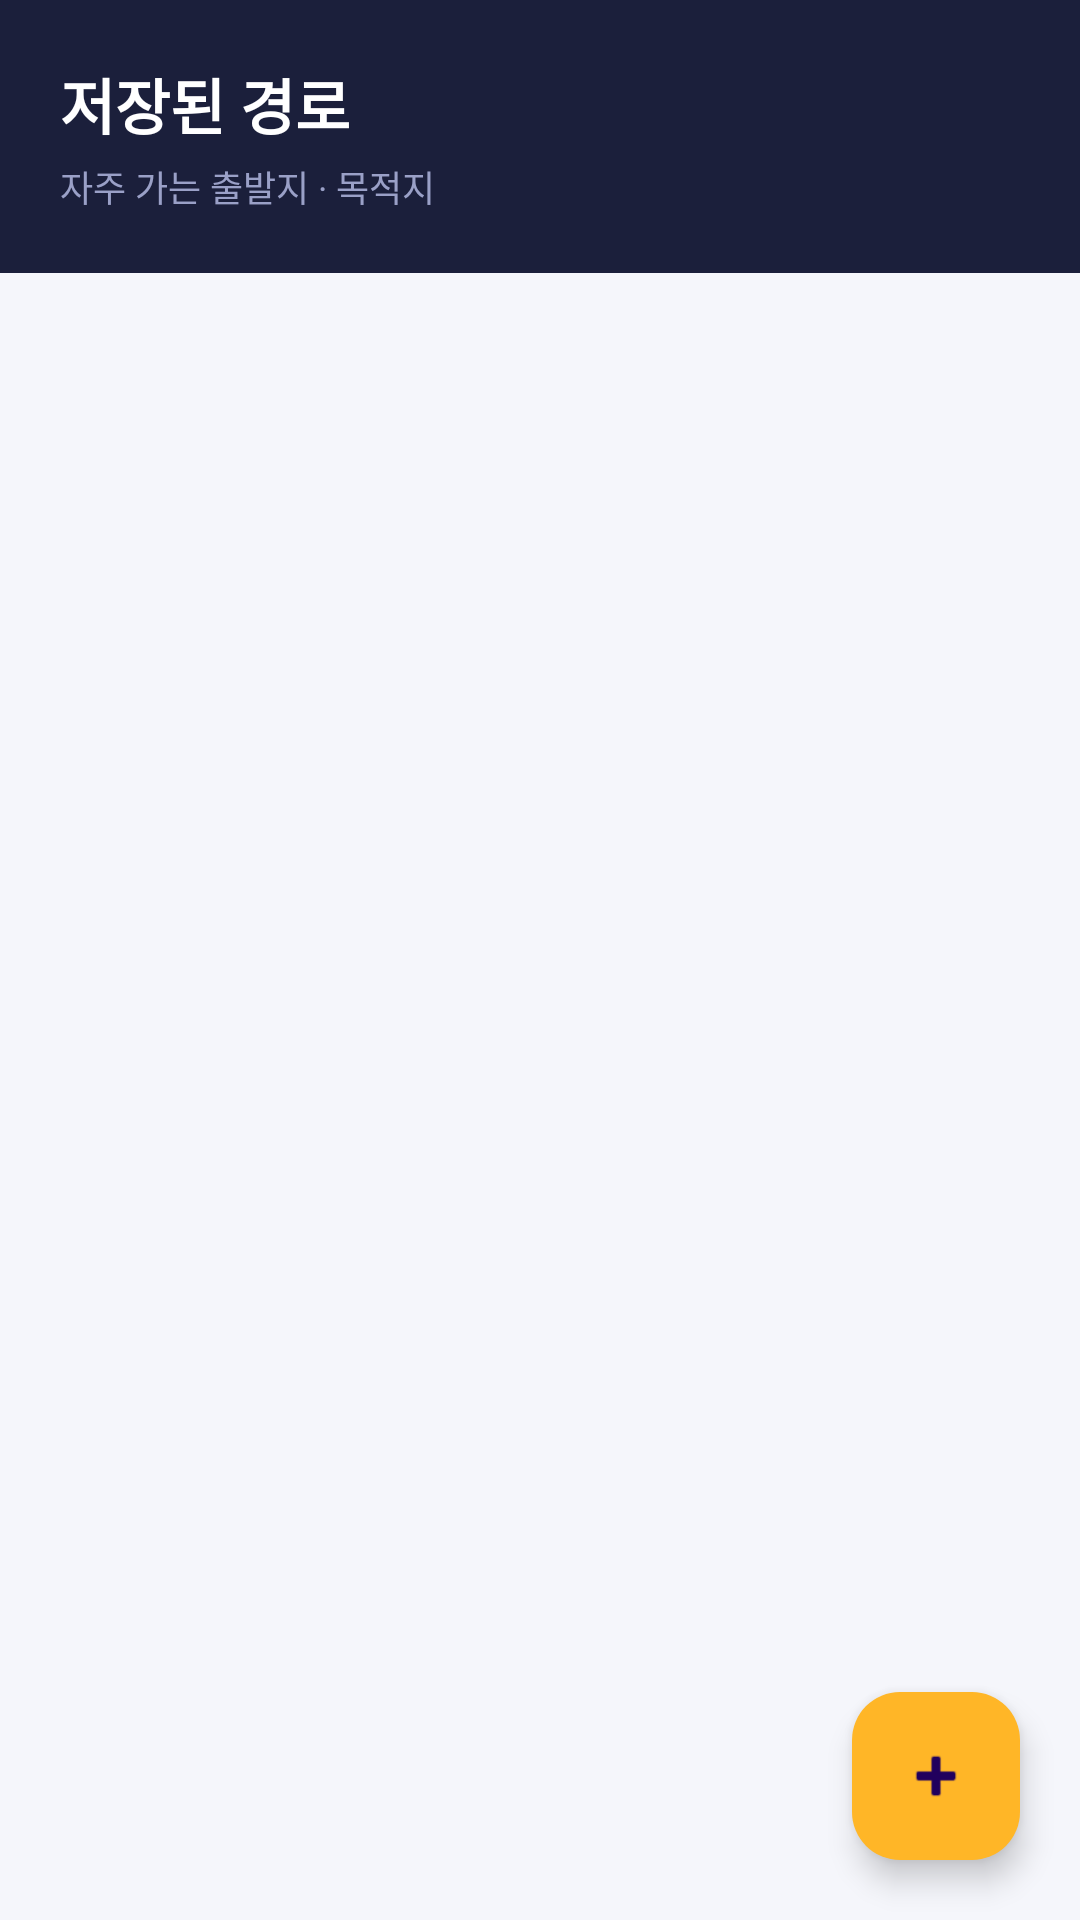

Here is an Android app screen rendered from its layout file. Give the layout XML and the strings, colors and styles it references.
<!-- AndroidManifest.xml: application theme Theme.WhenToLeave -->
<!-- res/layout/fragment_saved.xml -->
<?xml version="1.0" encoding="utf-8"?>
<androidx.coordinatorlayout.widget.CoordinatorLayout
    xmlns:android="http://schemas.android.com/apk/res/android"
    xmlns:app="http://schemas.android.com/apk/res-auto"
    android:layout_width="match_parent"
    android:layout_height="match_parent"
    android:background="@color/bg_gray">

    <LinearLayout
        android:layout_width="match_parent"
        android:layout_height="match_parent"
        android:orientation="vertical">

        
        <LinearLayout
            android:layout_width="match_parent"
            android:layout_height="wrap_content"
            android:background="@color/navy"
            android:padding="20dp"
            android:orientation="vertical">
            <TextView
                android:layout_width="wrap_content"
                android:layout_height="wrap_content"
                android:text="저장된 경로"
                android:textSize="20sp"
                android:textStyle="bold"
                android:textColor="@color/white" />
            <TextView
                android:layout_width="wrap_content"
                android:layout_height="wrap_content"
                android:text="자주 가는 출발지 · 목적지"
                android:textSize="12sp"
                android:textColor="#9AA0C7"
                android:layout_marginTop="4dp" />
        </LinearLayout>

        
        <TextView
            android:id="@+id/tv_empty"
            android:layout_width="match_parent"
            android:layout_height="0dp"
            android:layout_weight="1"
            android:gravity="center"
            android:text="저장된 경로가 없어요\n+ 버튼을 눌러 추가해보세요"
            android:textSize="14sp"
            android:textColor="#9AA0C7"
            android:lineSpacingExtra="6dp"
            android:visibility="gone" />

        
        <androidx.recyclerview.widget.RecyclerView
            android:id="@+id/rv_saved"
            android:layout_width="match_parent"
            android:layout_height="0dp"
            android:layout_weight="1"
            android:padding="16dp"
            android:clipToPadding="false" />

    </LinearLayout>

    
    <com.google.android.material.floatingactionbutton.FloatingActionButton
        android:id="@+id/fab_add"
        android:layout_width="wrap_content"
        android:layout_height="wrap_content"
        android:layout_gravity="bottom|end"
        android:layout_margin="20dp"
        android:backgroundTint="@color/amber"
        android:src="@android:drawable/ic_input_add"
        android:tint="@color/navy"
        app:layout_anchor="@id/rv_saved"
        app:layout_anchorGravity="bottom|end" />

</androidx.coordinatorlayout.widget.CoordinatorLayout>
<!-- resources referenced by this layout -->
<resources>
  <color name="amber">#FFB627</color>
  <color name="bg_gray">#F5F6FB</color>
  <color name="navy">#1B1F3B</color>
  <color name="white">#FFFFFFFF</color>
  <style name="Theme.WhenToLeave" parent="Base.Theme.WhenToLeave" />
  <style name="Base.Theme.WhenToLeave" parent="Theme.Material3.DayNight.NoActionBar">
          
          
      </style>
</resources>
